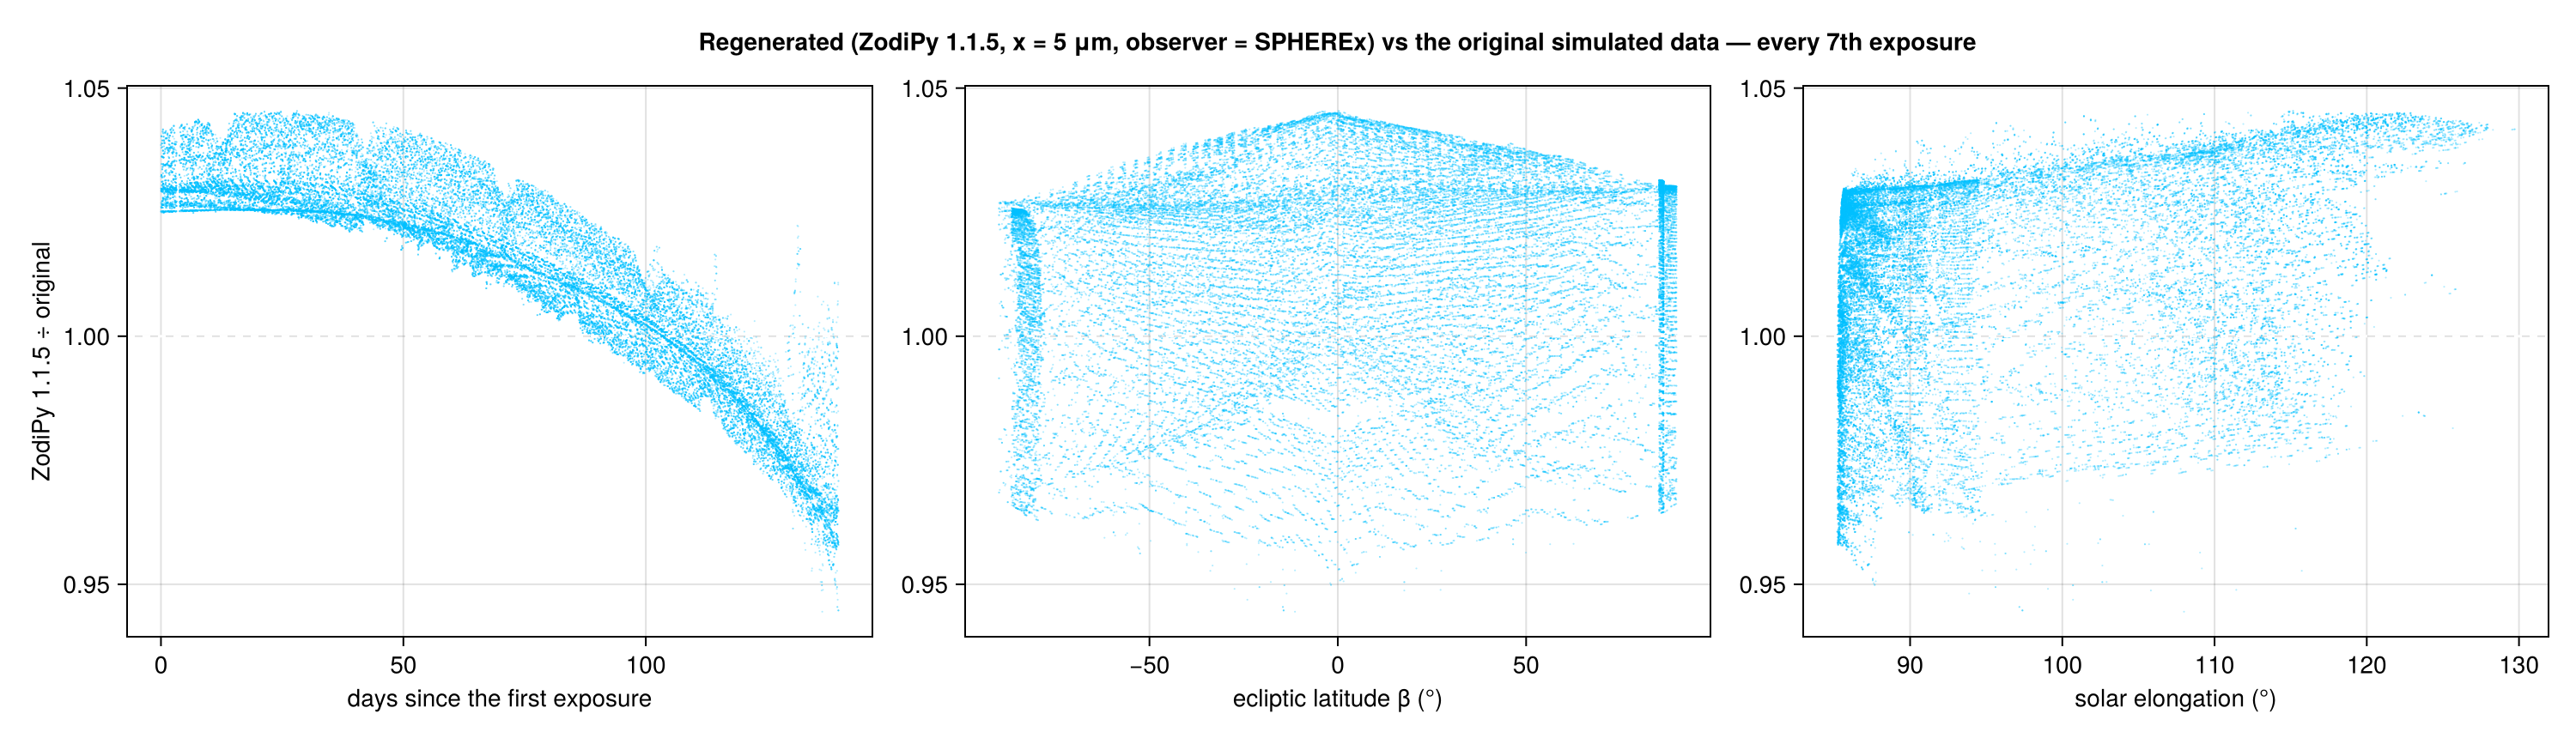

Julia code for this plot:
# Where does the ZodiPy-1.1.5 regeneration differ from the original simulated data?
#   julia --project=. zodipy_gen/compare.jl      → zodipy_gen/compare.png + printed table
using HDF5, Statistics, Printf, CairoMakie
const D = joinpath(@__DIR__, "..", "data")
old, jd = h5open(f -> (read(f["emission"]), read(f["times/julian_date"])), joinpath(D, "spherex_zodipy_5um_boresight_interpolated.h5"))
new, comps = h5open(joinpath(D, "zodipy115_5um_boresight.h5")) do f
    read(f["emission"]), Dict(n => read(f["emission_$n"]) for n in ("smooth_cloud", "dust_band_1", "dust_band_2", "dust_band_3",
                                                                       "circum_solar_ring", "earth_trailing_feature"))
end
nvec, β = h5open(f -> (read(f["pointing/nvec_unit_cartesian"]), read(f["pointing/ecliptic_latitude_deg"])), joinpath(D, "boresight_pointing.h5"))
S, E = h5open(f -> (read(f["spherex/positions"]), read(f["earth/positions"])), joinpath(D, "spherex_vectors_bore_interpolated.h5"))
size(nvec, 1) == 3 || (nvec = permutedims(nvec)); size(S, 1) == 3 || (S = permutedims(S); E = permutedims(E))
# solar elongation (Sun ≈ barycentre to < 0.01 AU): angle between the pointing and the direction to the Sun (−S)
ε = [acosd(clamp(-sum(nvec[:, k] .* S[:, k]) / sqrt(sum(abs2, S[:, k])), -1, 1)) for k in axes(nvec, 2)]
r = new ./ old; d = jd .- minimum(jd)
@printf("new/old: median %.5f  p1 %.4f  p99 %.4f  min %.4f  max %.4f\n", median(r), quantile(r, 0.01), quantile(r, 0.99), extrema(r)...)
@printf("corr(new, old) = %.6f\n", cor(new, old))
println("median component share of the new total: ", join(["$k $(round(100median(v ./ new), digits=2))%" for (k, v) in comps], ", "))
fig = Figure(size=(1500, 430), fontsize=14)
for (i, (x, lab)) in enumerate(((d, "days since the first exposure"), (β, "ecliptic latitude β (°)"), (ε, "solar elongation (°)")))
    ax = Axis(fig[1, i], xlabel=lab, ylabel=i == 1 ? "ZodiPy 1.1.5 ÷ original" : "")
    k = 1:7:length(r); scatter!(ax, x[k], r[k], markersize=1.5, color=(:deepskyblue, 0.3))
    hlines!(ax, [1.0], color=:white, linestyle=:dash)
end
Label(fig[0, :], "Regenerated (ZodiPy 1.1.5, x = 5 μm, observer = SPHEREx) vs the original simulated data — every 7th exposure", font=:bold)
save(joinpath(@__DIR__, "compare.png"), fig); println("saved zodipy_gen/compare.png")
